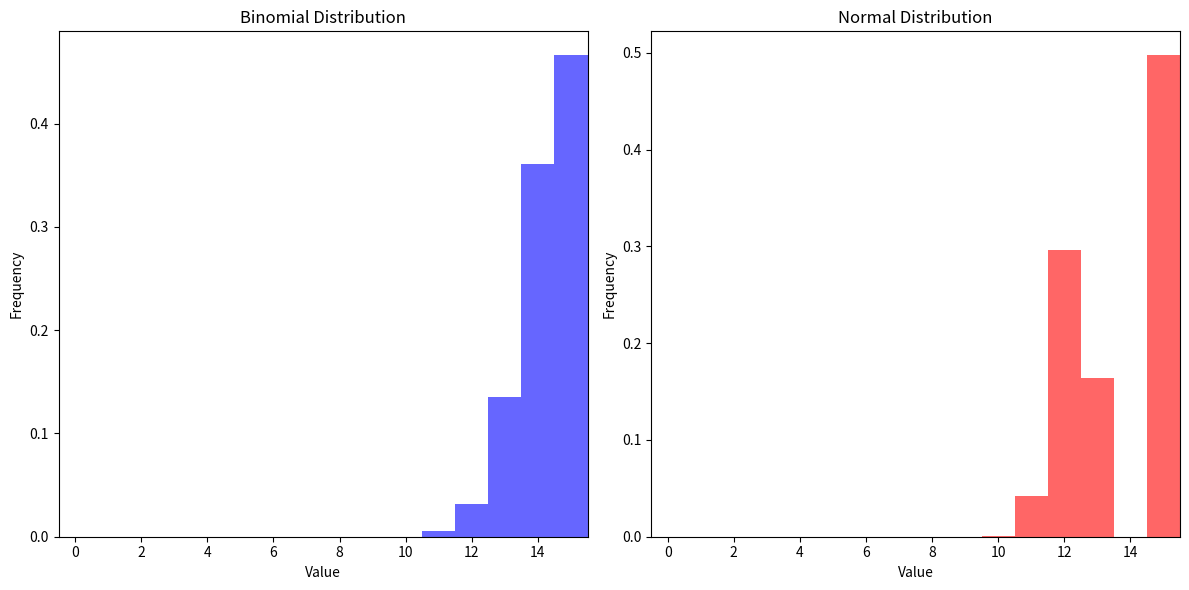

Source code (Python):
import numpy as np
import matplotlib.pyplot as plt
import scipy.stats as stats

# Parameters
n = 15  # number of trials
p = 0.95  # probability of success
N = 10000  # number of samples

# Generate data samples
binomial_sample = np.random.binomial(n, p, N)
mean = n * p
std_dev = np.sqrt(n * p * (1 - p))
normal_sample = np.random.normal(mean, std_dev, N)

### scale normal sample above mean and below mean
normal_sample_original = normal_sample.copy()
normal_sample[normal_sample_original >= mean] = (
    normal_sample_original[normal_sample_original >= mean] * 1.1
)
normal_sample[normal_sample_original < mean] = (
    normal_sample_original[normal_sample_original < mean] * 0.9
)

### round and clip the normal sample
normal_sample = np.round(normal_sample)
normal_sample[normal_sample < 0] = 0
normal_sample[normal_sample > n] = n


# Statistical comparison
# Calculate descriptive statistics
binomial_mean = np.mean(binomial_sample)
binomial_std = np.std(binomial_sample)
normal_mean = np.mean(normal_sample)
normal_std = np.std(normal_sample)

print(f"Binomial Sample Mean: {binomial_mean}, Standard Deviation: {binomial_std}")
print(f"Normal Sample Mean: {normal_mean}, Standard Deviation: {normal_std}")

# Perform a Kolmogorov-Smirnov test
ks_statistic, p_value = stats.ks_2samp(binomial_sample, normal_sample)
print(f"KS Statistic: {ks_statistic}, P-value: {p_value}")

# Interpretation
if p_value > 0.05:
    print("The two samples are similar (fail to reject H0).")
else:
    print("The two samples are different (reject H0).")


# sort both samples and calculate the root mean squared difference
binomial_sample.sort()
normal_sample.sort()
rmsd = np.sqrt(np.mean((binomial_sample - normal_sample) ** 2))
print(f"Root Mean Squared Difference: {rmsd}")


# Visual comparison
plt.figure(figsize=(12, 6))

# Histogram of binomial sample
plt.subplot(1, 2, 1)
plt.hist(
    binomial_sample,
    bins=n + 1,
    range=(-0.5, n + 0.5),
    density=True,
    alpha=0.6,
    color="b",
    label="Binomial",
)
plt.xlim(-0.5, n + 0.5)
plt.title("Binomial Distribution")
plt.xlabel("Value")
plt.ylabel("Frequency")

# Histogram of normal sample
plt.subplot(1, 2, 2)
plt.hist(
    normal_sample,
    bins=n + 1,
    range=(-0.5, n + 0.5),
    density=True,
    alpha=0.6,
    color="r",
    label="Normal",
)
plt.xlim(-0.5, n + 0.5)
plt.title("Normal Distribution")
plt.xlabel("Value")
plt.ylabel("Frequency")

plt.tight_layout()
plt.show()
